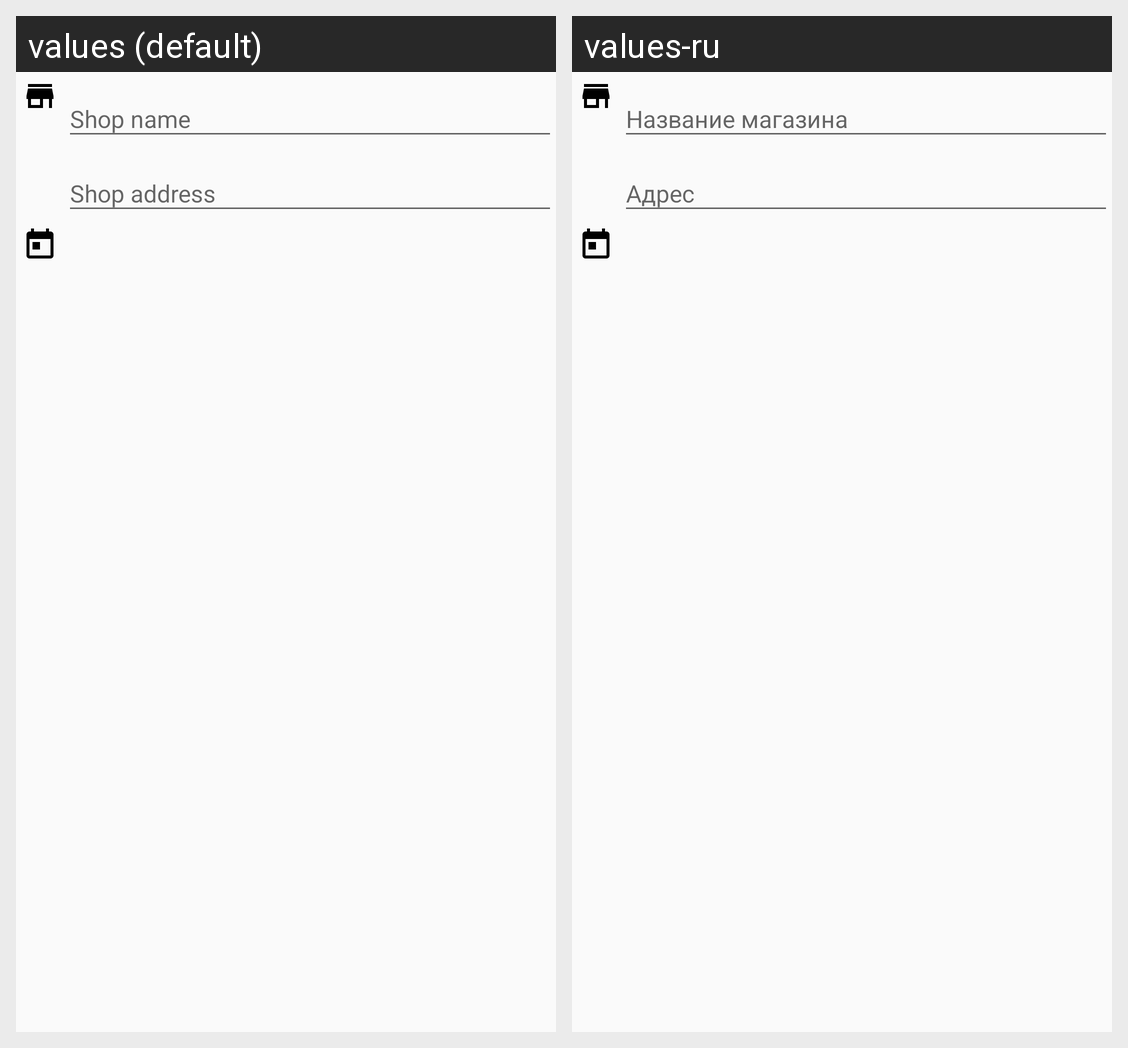

Locale-by-locale string values for the Android screen shown in this grid:
Android screen res/layout/fragment_shop_edit.xml rendered under 2 locales, left to right: values (default), values-ru. Device: Nexus 5 (rendered at 1080×1920; each locale shown at half size, 540×960, under a caption strip naming it); theme AppTheme.
Strings drawn on this screen, with the default value and each locale's value (text and hints the layout hard-codes, and strings that could not be matched under every locale, appear in the picture but are not listed):

hint_shop_address
  values: Shop address
  values-ru: Адрес

hint_shop_name
  values: Shop name
  values-ru: Название магазина
